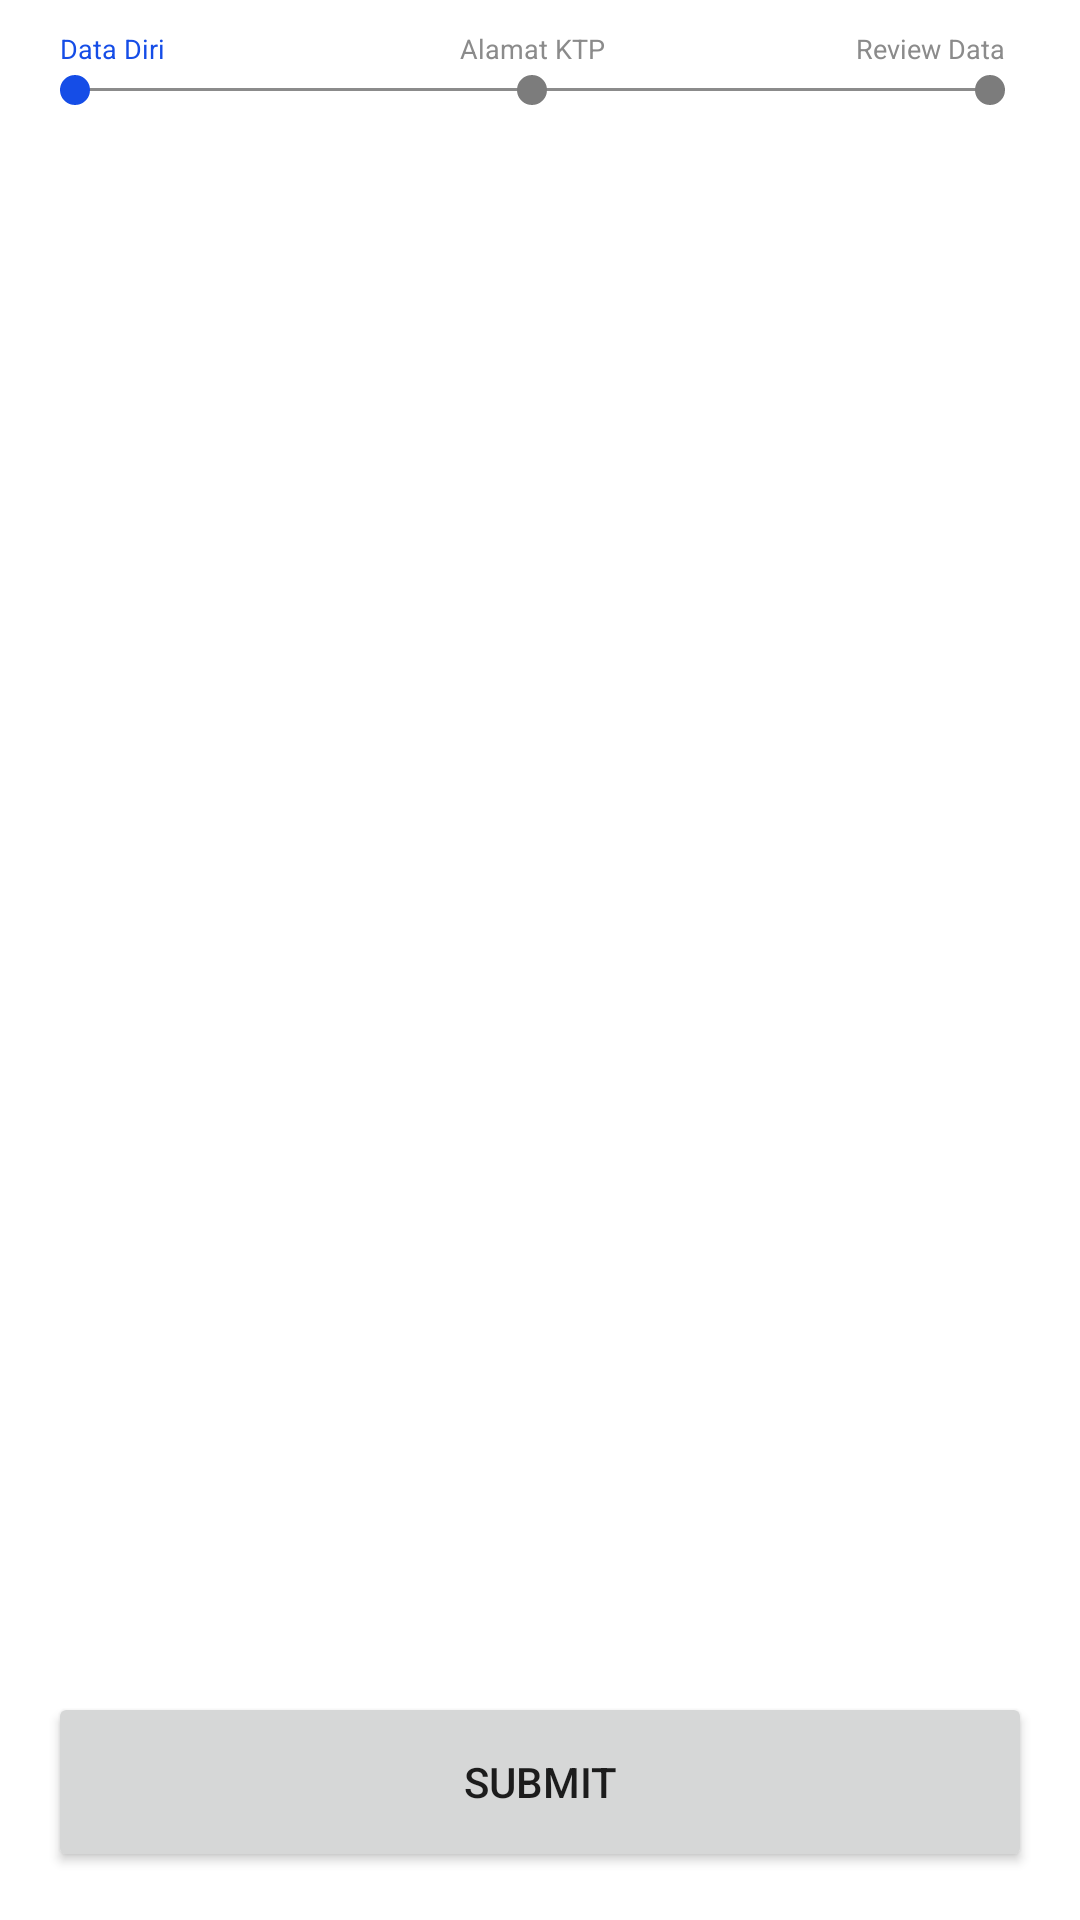

Write the Android layout XML for this screen, with the resource values it uses.
<!-- AndroidManifest.xml: application theme Theme.RegistrationTC -->
<!-- res/layout/activity_registration.xml -->
<?xml version="1.0" encoding="utf-8"?>
<LinearLayout xmlns:android="http://schemas.android.com/apk/res/android"
    xmlns:tools="http://schemas.android.com/tools"
    android:layout_width="match_parent"
    android:layout_height="match_parent"
    android:orientation="vertical"
    tools:context="ui.RegistrationActivity">

    <include
        android:id="@+id/layout_timeline"
        layout="@layout/layout_timeline"
        android:layout_width="match_parent"
        android:layout_height="40dp"
        android:layout_marginTop="10dp"
        android:layout_marginEnd="5dp" />

    <FrameLayout
        android:id="@+id/container"
        android:layout_width="match_parent"
        android:layout_height="0dp"
        android:layout_weight="1" />

    <Button
        android:id="@+id/submit"
        android:layout_width="match_parent"
        android:layout_height="60dp"
        android:layout_margin="16dp"
        android:text="@string/submit" />
</LinearLayout>
<!-- res/layout/layout_timeline.xml (included above) -->
<?xml version="1.0" encoding="utf-8"?>
<RelativeLayout xmlns:android="http://schemas.android.com/apk/res/android"
    android:layout_width="match_parent"
    android:layout_height="40dp">

    <LinearLayout
        android:layout_width="match_parent"
        android:layout_height="match_parent"
        android:layout_marginLeft="20dp"
        android:layout_marginRight="20dp"
        android:gravity="center">

        <View
            android:id="@+id/timeline_left"
            android:layout_width="0dp"
            android:layout_height="1dp"
            android:layout_weight="0.33"
            android:background="@color/colorGraySoft" />

        <View
            android:id="@+id/timeline_left_mid"
            android:layout_width="0dp"
            android:layout_height="1dp"
            android:layout_weight="0.33"
            android:background="@color/colorGraySoft" />

        <View
            android:id="@+id/timeline_right_mid"
            android:layout_width="0dp"
            android:layout_height="1dp"
            android:layout_weight="0.33"
            android:background="@color/colorGraySoft" />
    </LinearLayout>

    <View
        android:id="@+id/timeline_ball_left"
        android:layout_width="10dp"
        android:layout_height="10dp"
        android:layout_centerVertical="true"
        android:layout_marginStart="20dp"
        android:background="@drawable/round_box_blue" />

    <TextView
        android:id="@+id/timeline_label_left"
        android:layout_width="wrap_content"
        android:layout_height="wrap_content"
        android:layout_marginStart="20dp"
        android:text="@string/data_diri"
        android:textColor="@color/colorBlue"
        android:textSize="9sp" />

    <View
        android:id="@+id/timeline_ball_mid"
        android:layout_width="10dp"
        android:layout_height="10dp"
        android:layout_centerHorizontal="true"
        android:layout_centerVertical="true"
        android:background="@drawable/round_box_gray" />

    <TextView
        android:id="@+id/timeline_label_mid"
        android:layout_width="wrap_content"
        android:layout_height="wrap_content"
        android:layout_centerHorizontal="true"
        android:text="@string/alamat_ktp"
        android:textColor="@color/colorGraySoft"
        android:textSize="9sp" />

    <View
        android:id="@+id/timeline_ball_right"
        android:layout_width="10dp"
        android:layout_height="10dp"
        android:layout_alignParentEnd="true"
        android:layout_centerVertical="true"
        android:layout_marginEnd="20dp"
        android:background="@drawable/round_box_gray" />

    <TextView
        android:id="@+id/timeline_label_right"
        android:layout_width="wrap_content"
        android:layout_height="wrap_content"
        android:layout_alignParentEnd="true"
        android:layout_marginEnd="20dp"
        android:text="@string/review_data"
        android:textColor="@color/colorGraySoft"
        android:textSize="9sp" />
</RelativeLayout>
<!-- resources referenced by this layout -->
<resources>
  <color name="colorBlue">#154de7</color>
  <color name="colorGraySoft">#8b8b8b</color>
  <!-- drawable round_box_blue (drawable) -->
  <?xml version="1.0" encoding="UTF-8"?>
  <shape xmlns:android="http://schemas.android.com/apk/res/android">
      <solid android:color="@color/colorBlue"/>
      <corners android:radius="10dp" />
  </shape>
  <!-- drawable round_box_gray (drawable) -->
  <?xml version="1.0" encoding="UTF-8"?>
  <shape xmlns:android="http://schemas.android.com/apk/res/android">
      <solid android:color="@color/colorGray"/>
      <corners android:radius="10dp" />
  </shape>
  <string name="alamat_ktp">Alamat KTP</string>
  <string name="data_diri">Data Diri</string>
  <string name="review_data">Review Data</string>
  <string name="submit">Submit</string>
  <style name="Theme.RegistrationTC" parent="Theme.MaterialComponents.DayNight.NoActionBar">
          
          <item name="colorPrimary">@color/purple_500</item>
          <item name="colorPrimaryVariant">@color/purple_700</item>
          <item name="colorOnPrimary">@color/white</item>
          
          <item name="colorSecondary">@color/teal_200</item>
          <item name="colorSecondaryVariant">@color/teal_700</item>
          <item name="colorOnSecondary">@color/black</item>
          
          <item name="android:statusBarColor" tools:targetApi="l">?attr/colorPrimaryVariant</item>
          
      </style>
  <color name="colorGray">#7c7c7c</color>
  <color name="purple_500">#FF6200EE</color>
  <color name="purple_700">#FF3700B3</color>
  <color name="white">#FFFFFFFF</color>
  <color name="teal_200">#FF03DAC5</color>
  <color name="teal_700">#FF018786</color>
  <color name="black">#FF000000</color>
</resources>
